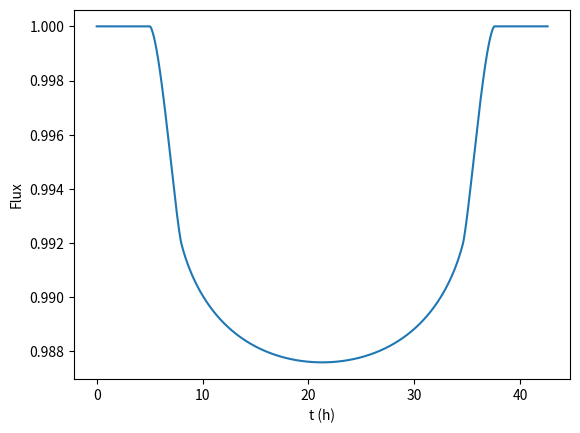

This chart was generated by the following Python code:
# -*- coding: utf-8 -*-
"""
Created on Sat Jul 29 14:26:52 2023

@author: jonat
"""

import numpy as np
import matplotlib.pyplot as plt
from scipy.constants import G

# Taille de la grille de simulation
N = 2001


#indice du pixel central
s = np.floor(N/2)-1


Rg = 650


def gTran(rap,dN,a1,a2,bg):
    """
    Calcul le transit d'une exoplanete devant son étoile sur la grille de simulation.

    Parameters
    ----------
    rap : float
        rapport entre le rayon de la planete et de l'etoile.
    dN : int
        Deplacement de la planete entre les frames.
    a1 : float
        Coefficient du terme d'ordre 1 du "limb darkening".
    a2 : float
        Coefficient du terme d'ordre 2 du "limb darkening".
    bg : int
        Position en y du centre de la planete par rapport au centre de l'etoile.

    Returns
    -------
    In : array
        Intensite normalisee de l'etoile avec l'exoplanete.
    tg : array
        Frames de simulation.

    """
    
    #rayon de la planete dans la grille
    rg = int(rap*Rg)
    
    #rayons au carré
    Rgsq = Rg**2
    rgsq = rg**2
    
    #position du centre de la planete dans la grille
    py = s + bg
    
    
    #nombre de frames dans la simulation
    Tg = int((N-2*rg)/dN)
    
    #tableau des frames de la simulation
    tg = np.arange(Tg)
    
    #calcul du terme d'ordre 0 du "limb darkening"
    a0 = 1-a1-a2
    
    
    #creation de la grille de position des pixels
    [posy,posx] = np.indices((N,N))
    
    #position initiale du centre de la planete
    p0x = rg-1
    
    #calcul de la distance carré des pixels par rapport au centre de l'etoile
    Dsq = (posx-s)**2 + (posy-s)**2
    
    #determination des pixels appartenant à l'etoile
    instar = np.where((Dsq<=Rgsq),1,0)
    
    #calcul des distance carré des pixels avec le centre de la planete à la premiere frame
    dsq = (p0x-posx)**2 + (posy-py)**2
    
    #determination des pixels appartenant à la planete initialement
    inpy,inpx0, = np.where((dsq<=rgsq))
    
    #calcul du nombre de pixel dans la planete
    inpxs = inpx0.size
    
    #calculer la position de tout les pixels se trouvant dans la planete pour chaque frame
    inpxL = np.tile(inpx0,Tg) + dN*np.repeat(tg,inpxs)
    
    inpyL = np.tile(inpy,Tg)
    
    
    #calcul de l'intensite pour chaque pixel avec le "limb darkening"
    cos = np.sqrt(instar*(1-(Dsq/Rgsq)))
    i0 = a0*instar + a1*cos + a2*cos**2
    
    #extraire les intensites des pixels qui caché par la planete pour chaque frame
    Im = i0[inpyL,inpxL]
    
    #calculer l'intensite totale bloqué par la planete pour chaque frame
    I1 = np.resize(Im,(Tg,inpxs)).sum(axis=1)
    
    
    #calculer l'intensite totale de l'etoile seule
    I0 = i0.sum()
    
    #calculer l'intensité totale avec la planete pour chaque frame
    I = I0 - I1
    
    #normaliser l'intensite
    In = I/I0
    
    return In,tg

def Tran(M,R_s,rap,R,a1,a2,b,dN=1):
    """
    Calcul le transit d'une exoplanete et affiche la courbe de transit.

    Parameters
    ----------
    M : float
        Masse de l'etoile en kg.
    R_s : float
        Rayon de l'etoile en m.
    rap : float
        Rapport entre le rayon de la planete et de l'etoile.
    R : float
        Rayon de l'orbite de la planete en m.
    a1 : float
        Coefficient du terme d'ordre 1 du "limb darkening".
    a2 : float
        Coefficient du terme d'ordre 2 du "limb darkening".
    b : float
        Parametre d'impact.
    dN : int
        Deplacement de la planete entre les frames.

    Returns
    -------
    None.

    """
    
    #calculer la vitesse orbitale de la planete
    v = np.sqrt(G*M/R)
    
    #determiner l'intervalle de temps en sec. entre chaque frame
    dt = dN*R_s/(v*Rg)
    
    #mettre l'intervalle de temps en h
    dT = dt/3600
    
    
    #calculer l'inclinaison de l'orbite de la planete
    i = np.degrees(np.arccos(b*R_s/R))
    
    #calculer la hauteur du centre de la planete par rapport au centre de l'étoile dans la grille de simulation
    bg = b*Rg
    
    #extraire le tableau des intensités et des frames de la fonction de simulation
    In,tg = gTran(rap,dN,a1,a2,bg)
    
    #transformer les no de frames en heures
    t = tg*dT
    
    #afficher la courbe de transit
    plt.figure()
    plt.plot(t,In)
    plt.xlabel("t (h)")
    plt.ylabel("Flux")
    plt.show()
    
    #determiner et donner le temps réel du transit
    tind, = np.where(In!=1.00)
    print(f"t_exp = {t[tind[-1]]-t[tind[0]]:.2f} h","\n")
    
    #determiner et donner le temps théorique du transit si i=90°
    print(f"t_th = {2*R_s*(1 + rap)*np.sqrt(R/(G*M))/3600:.2f} h","\n")
    
    #donner l'inclinaison de l'orbite
    print(f"i = {np.floor(i):1.0f}° {np.floor((i-np.floor(i))*60):1.0f}' {np.floor(i*3600-np.floor(i*60)*60):1.0f}''","\n")
    
    print(f"En utilisant un déplacement de l'exoplanète de {dN} pixels entre chaque image, nous obtenons un intervalle de {dT:.2f} h entre chaque image.")
    
#rapport entre le rayon de Jupiter et du Soleil   
rsj = 6.9911e7/6.9634e8

#rapport entre le rayon de la Terre et du Soleil
rst = 6.371009e6/6.9634e8

Tran(1.99e30,6.9634e8,rsj,7.78e11,0.93,-0.23,0)



